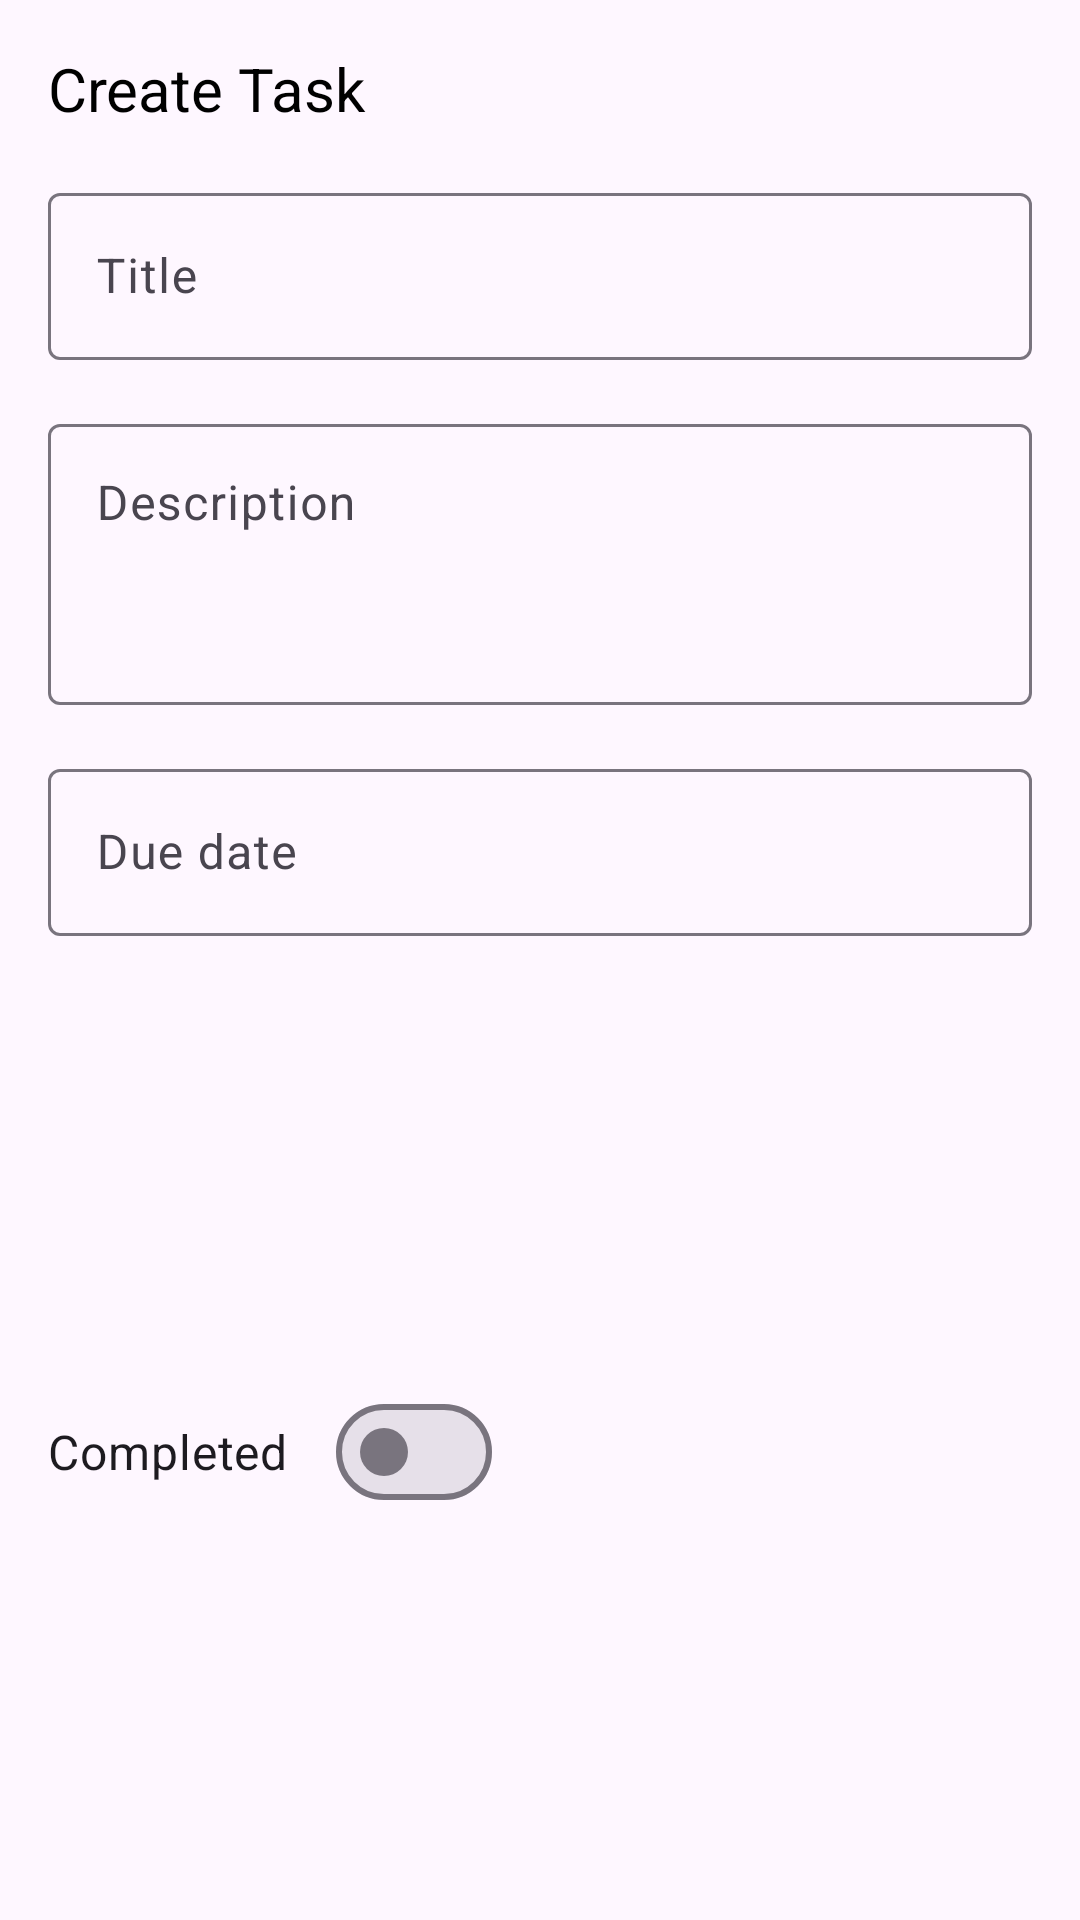

The Android layout XML behind this screen, and the referenced resources:
<!-- AndroidManifest.xml: application theme Theme.VirginActiveTasks -->
<!-- res/layout/fragment_create_task.xml -->
<?xml version="1.0" encoding="utf-8"?>
<LinearLayout xmlns:android="http://schemas.android.com/apk/res/android"
    xmlns:app="http://schemas.android.com/apk/res-auto"
    android:layout_width="match_parent"
    android:layout_height="wrap_content"
    android:orientation="vertical">

    <TextView
        android:layout_width="wrap_content"
        android:layout_height="wrap_content"
        android:layout_marginStart="@dimen/margin_default"
        android:layout_marginTop="@dimen/margin_default"
        android:layout_marginEnd="@dimen/margin_default"
        android:text="Create Task"
        android:textColor="@color/black"
        android:textSize="20sp"
        app:layout_constraintBottom_toBottomOf="parent"
        app:layout_constraintTop_toTopOf="parent" />

    <com.google.android.material.textfield.TextInputLayout
        android:id="@+id/task_title"
        android:layout_width="match_parent"
        android:layout_height="wrap_content"
        android:layout_marginStart="@dimen/margin_default"
        android:layout_marginTop="@dimen/margin_default"
        android:layout_marginEnd="@dimen/margin_default"
        android:hint="Title">

        <com.google.android.material.textfield.TextInputEditText
            android:layout_width="match_parent"
            android:layout_height="wrap_content" />

    </com.google.android.material.textfield.TextInputLayout>

    <com.google.android.material.textfield.TextInputLayout
        android:id="@+id/task_description"
        android:layout_width="match_parent"
        android:layout_height="wrap_content"
        android:layout_marginStart="@dimen/margin_default"
        android:layout_marginTop="@dimen/margin_default"
        android:layout_marginEnd="@dimen/margin_default"
        android:hint="Description">

        <com.google.android.material.textfield.TextInputEditText
            android:layout_width="match_parent"
            android:layout_height="wrap_content"
            android:gravity="top"
            android:minLines="3" />

    </com.google.android.material.textfield.TextInputLayout>

    <com.google.android.material.textfield.TextInputLayout
        android:id="@+id/task_due_date"
        android:layout_width="match_parent"
        android:layout_height="wrap_content"
        android:layout_marginStart="@dimen/margin_default"
        android:layout_marginTop="@dimen/margin_default"
        android:layout_marginEnd="@dimen/margin_default"
        android:hint="Due date">

        <com.google.android.material.textfield.TextInputEditText
            android:layout_width="match_parent"
            android:layout_height="wrap_content" />

    </com.google.android.material.textfield.TextInputLayout>

    <com.google.android.material.materialswitch.MaterialSwitch
        android:id="@+id/isCompleted"
        android:layout_width="wrap_content"
        android:layout_height="match_parent"
        android:layout_marginStart="@dimen/margin_default"
        android:layout_marginTop="@dimen/margin_default"
        android:layout_marginEnd="@dimen/margin_default"
        android:checked="false"
        android:text="Completed"
        android:textSize="16dp" />

    <com.google.android.material.button.MaterialButton
        android:id="@+id/create_task_button"
        android:layout_width="wrap_content"
        android:layout_height="wrap_content"
        android:layout_gravity="center_horizontal"
        android:layout_margin="@dimen/margin_default"
        android:text="Create Task"
        app:icon="@drawable/ic_add"
        app:iconGravity="textStart"
        app:layout_constraintBottom_toBottomOf="parent"
        app:layout_constraintEnd_toEndOf="parent"
        app:layout_constraintStart_toStartOf="parent" />

</LinearLayout>
<!-- resources referenced by this layout -->
<resources>
  <dimen name="margin_default">16dp</dimen>
  <style name="Theme.VirginActiveTasks" parent="Base.Theme.VirginActiveTasks" />
  <style name="Base.Theme.VirginActiveTasks" parent="Theme.Material3.DayNight.NoActionBar">
  
          <item name="bottomSheetDialogTheme">@style/BottomSheetDialogTheme</item>
      </style>
  <style name="BottomSheetDialogTheme" parent="Theme.Design.Light.BottomSheetDialog">
          <item name="bottomSheetStyle">@style/ModalStyle</item>
      </style>
  <style name="ModalStyle" parent="Widget.Design.BottomSheet.Modal">
          <item name="android:background">@drawable/bottomsheet</item>
      </style>
  <!-- not gathered from this repository: default colours our renderer supplied (Android Studio template values) -->
  <color name="black">#FF000000</color>
</resources>
